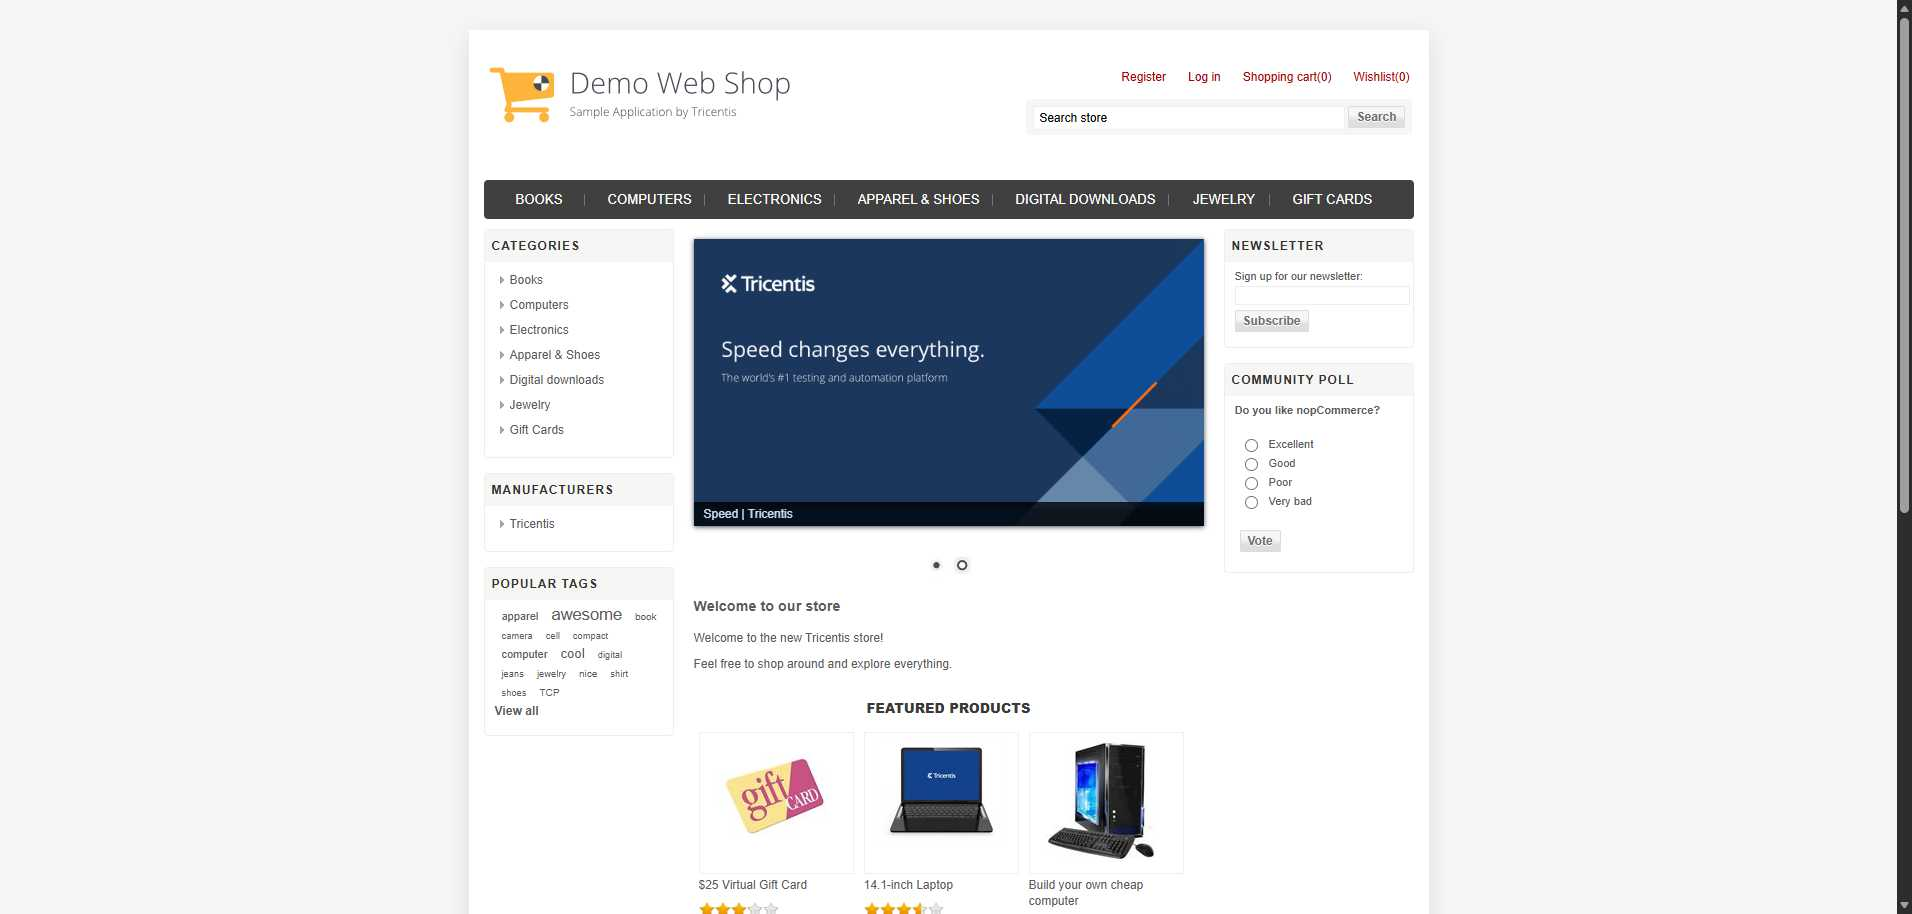
Task: RetoTecnicoCementosPacasMayo
Workflow: Navigate_To_Login

Step 1: Home_Page in window 'Demo Web Shop' (msedge.exe)
